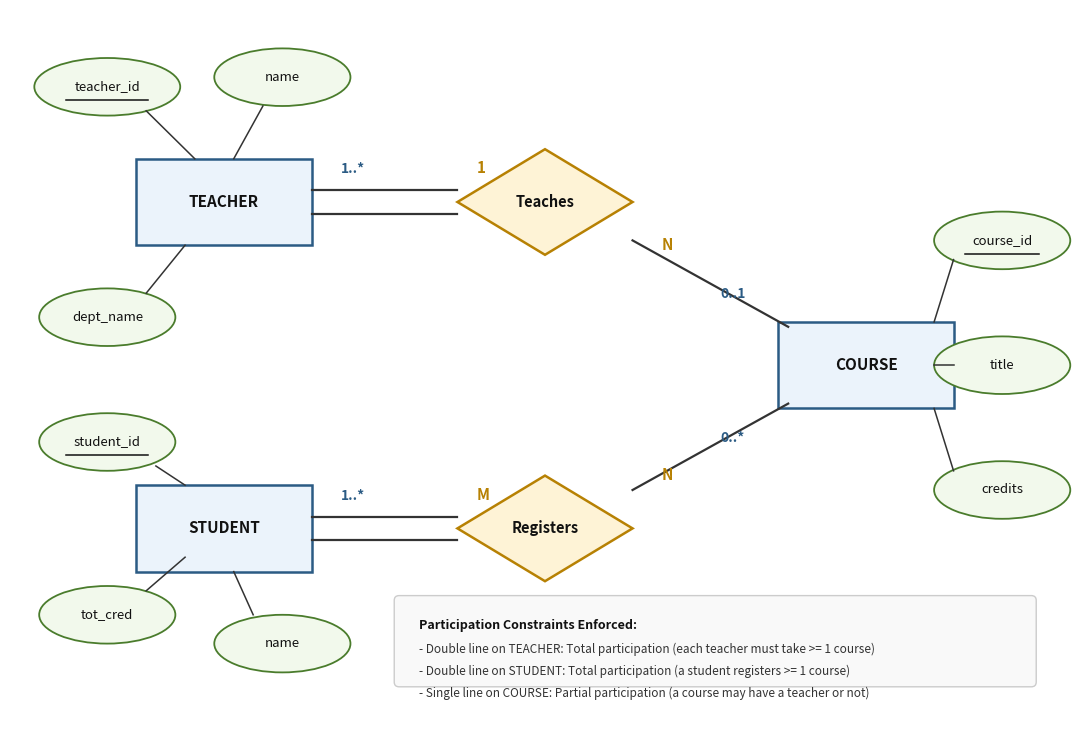

Here is the Python script that generated this plot: (Note: this script raises an exception after producing the figure.)
"""
Generates T02_2018_Q1c_teacher_student_course_er.jpg
Chen ER diagram including Teacher, Student, and Course entities with:
- Total participation of Teacher in Teaches (each teacher must take at least one course)
- Partial participation of Course in Teaches (a course may have teacher or not)
- Total participation of Student in Registers (a student can register one or more courses)
"""

import matplotlib.pyplot as plt
import matplotlib.patches as patches
import numpy as np
import os

fig, ax = plt.subplots(figsize=(11, 7.5), dpi=200)
ax.set_xlim(0, 110)
ax.set_ylim(-3, 72)
ax.axis('off')

entity_face = "#EBF3FB"
entity_edge = "#2B5B84"
rel_face = "#FEF3D6"
rel_edge = "#B78103"
attr_face = "#F2F9EC"
attr_edge = "#4A7C2C"
line_color = "#333333"

def draw_entity(x, y, w, h, text):
    rect = patches.FancyBboxPatch((x - w/2, y - h/2), w, h, boxstyle="square,pad=0",
                                  facecolor=entity_face, edgecolor=entity_edge, linewidth=1.8)
    ax.add_patch(rect)
    ax.text(x, y, text, ha='center', va='center', fontsize=11, fontweight='bold', color='#111111')

def draw_relationship(x, y, w, h, text):
    pts = np.array([[x, y + h/2], [x + w/2, y], [x, y - h/2], [x - w/2, y]])
    poly = patches.Polygon(pts, facecolor=rel_face, edgecolor=rel_edge, linewidth=1.8)
    ax.add_patch(poly)
    ax.text(x, y, text, ha='center', va='center', fontsize=10.5, fontweight='bold', color='#111111')

def draw_attribute(x, y, w, h, text, is_pk=False):
    ell = patches.Ellipse((x, y), w, h, facecolor=attr_face, edgecolor=attr_edge, linewidth=1.3)
    ax.add_patch(ell)
    ax.text(x, y, text, ha='center', va='center', fontsize=9.5, color='#111111')
    if is_pk:
        ax.plot([x - len(text)*0.42, x + len(text)*0.42], [y - 1.4, y - 1.4], color='#111111', linewidth=1.1)

# Placement:
# TEACHER (left, y=45) ---> TEACHES (middle-left, x=55, y=55) ---> COURSE (top/middle, x=85, y=45)
# Or:
# TEACHER (x=25, y=50) -- [Teaches] (x=55, y=50) -- COURSE (x=85, y=35)
# STUDENT (x=25, y=20) -- [Registers] (x=55, y=20) -- COURSE (x=85, y=35)

draw_entity(22, 52, 18, 9, "TEACHER")
draw_relationship(55, 52, 18, 11, "Teaches")

draw_entity(88, 35, 18, 9, "COURSE")

draw_entity(22, 18, 18, 9, "STUDENT")
draw_relationship(55, 18, 18, 11, "Registers")

# 1. TEACHER to TEACHES: TOTAL PARTICIPATION (Double line)
# Constraint (i): Each teacher must take at least one course
ax.plot([31, 46], [53.2, 53.2], color=line_color, linewidth=1.6)
ax.plot([31, 46], [50.8, 50.8], color=line_color, linewidth=1.6)
ax.text(34, 55, "1..*", fontsize=10, fontweight='bold', color='#2B5B84')
ax.text(48, 55, "1", fontsize=11, fontweight='bold', color='#B78103')

# 2. TEACHES to COURSE: PARTIAL PARTICIPATION (Single line)
# Constraint (iii): A course may have teacher or not
ax.plot([64, 80], [48, 39], color=line_color, linewidth=1.6)
ax.text(67, 47, "N", fontsize=11, fontweight='bold', color='#B78103')
ax.text(73, 42, "0..1", fontsize=10, fontweight='bold', color='#2B5B84')

# 3. STUDENT to REGISTERS: TOTAL PARTICIPATION (Double line)
# Constraint (ii): A student can register one or more courses
ax.plot([31, 46], [19.2, 19.2], color=line_color, linewidth=1.6)
ax.plot([31, 46], [16.8, 16.8], color=line_color, linewidth=1.6)
ax.text(34, 21, "1..*", fontsize=10, fontweight='bold', color='#2B5B84')
ax.text(48, 21, "M", fontsize=11, fontweight='bold', color='#B78103')

# 4. REGISTERS to COURSE: PARTIAL PARTICIPATION (Single line, M:N)
ax.plot([64, 80], [22, 31], color=line_color, linewidth=1.6)
ax.text(67, 23, "N", fontsize=11, fontweight='bold', color='#B78103')
ax.text(73, 27, "0..*", fontsize=10, fontweight='bold', color='#2B5B84')

# Attributes for TEACHER
draw_attribute(10, 64, 15, 6, "teacher_id", is_pk=True)
draw_attribute(28, 65, 14, 6, "name")
draw_attribute(10, 40, 14, 6, "dept_name")

ax.plot([14, 19], [61.5, 56.5], color=line_color, linewidth=1.1)
ax.plot([26, 23], [62, 56.5], color=line_color, linewidth=1.1)
ax.plot([14, 18], [42.5, 47.5], color=line_color, linewidth=1.1)

# Attributes for STUDENT
draw_attribute(10, 27, 14, 6, "student_id", is_pk=True)
draw_attribute(28, 6, 14, 6, "name")
draw_attribute(10, 9, 14, 6, "tot_cred")

ax.plot([15, 18], [24.5, 22.5], color=line_color, linewidth=1.1)
ax.plot([25, 23], [9, 13.5], color=line_color, linewidth=1.1)
ax.plot([14, 18], [11.5, 15], color=line_color, linewidth=1.1)

# Attributes for COURSE
draw_attribute(102, 48, 14, 6, "course_id", is_pk=True)
draw_attribute(102, 35, 14, 6, "title")
draw_attribute(102, 22, 14, 6, "credits")

ax.plot([97, 95], [46, 39.5], color=line_color, linewidth=1.1)
ax.plot([95, 97], [35, 35], color=line_color, linewidth=1.1)
ax.plot([97, 95], [24, 30.5], color=line_color, linewidth=1.1)

# Constraint callout box
callout = patches.FancyBboxPatch((40, 2), 65, 8.5, boxstyle="round,pad=0.5",
                                 facecolor="#F9F9F9", edgecolor="#CCCCCC", linewidth=1.0)
ax.add_patch(callout)
ax.text(42, 7.5, "Participation Constraints Enforced:", fontsize=9, fontweight='bold', color='#111111')
ax.text(42, 5.0, "- Double line on TEACHER: Total participation (each teacher must take >= 1 course)", fontsize=8.5, color='#333333')
ax.text(42, 2.7, "- Double line on STUDENT: Total participation (a student registers >= 1 course)", fontsize=8.5, color='#333333')
ax.text(42, 0.4, "- Single line on COURSE: Partial participation (a course may have a teacher or not)", fontsize=8.5, color='#333333')

plt.tight_layout()
out_dir_exam = "Topicwise_answers_exam_style/diagrams"
out_dir_exp = "Topicwise_answers_explaination/diagrams"

out_file_exam = os.path.join(out_dir_exam, "T02_2018_Q1c_teacher_student_course_er.jpg")
out_file_exp = os.path.join(out_dir_exp, "T02_2018_Q1c_teacher_student_course_er.jpg")

plt.savefig(out_file_exam, dpi=200, bbox_inches='tight', pad_inches=0.1)
plt.savefig(out_file_exp, dpi=200, bbox_inches='tight', pad_inches=0.1)
plt.close()
print("Saved T02_2018_Q1c_teacher_student_course_er.jpg")
